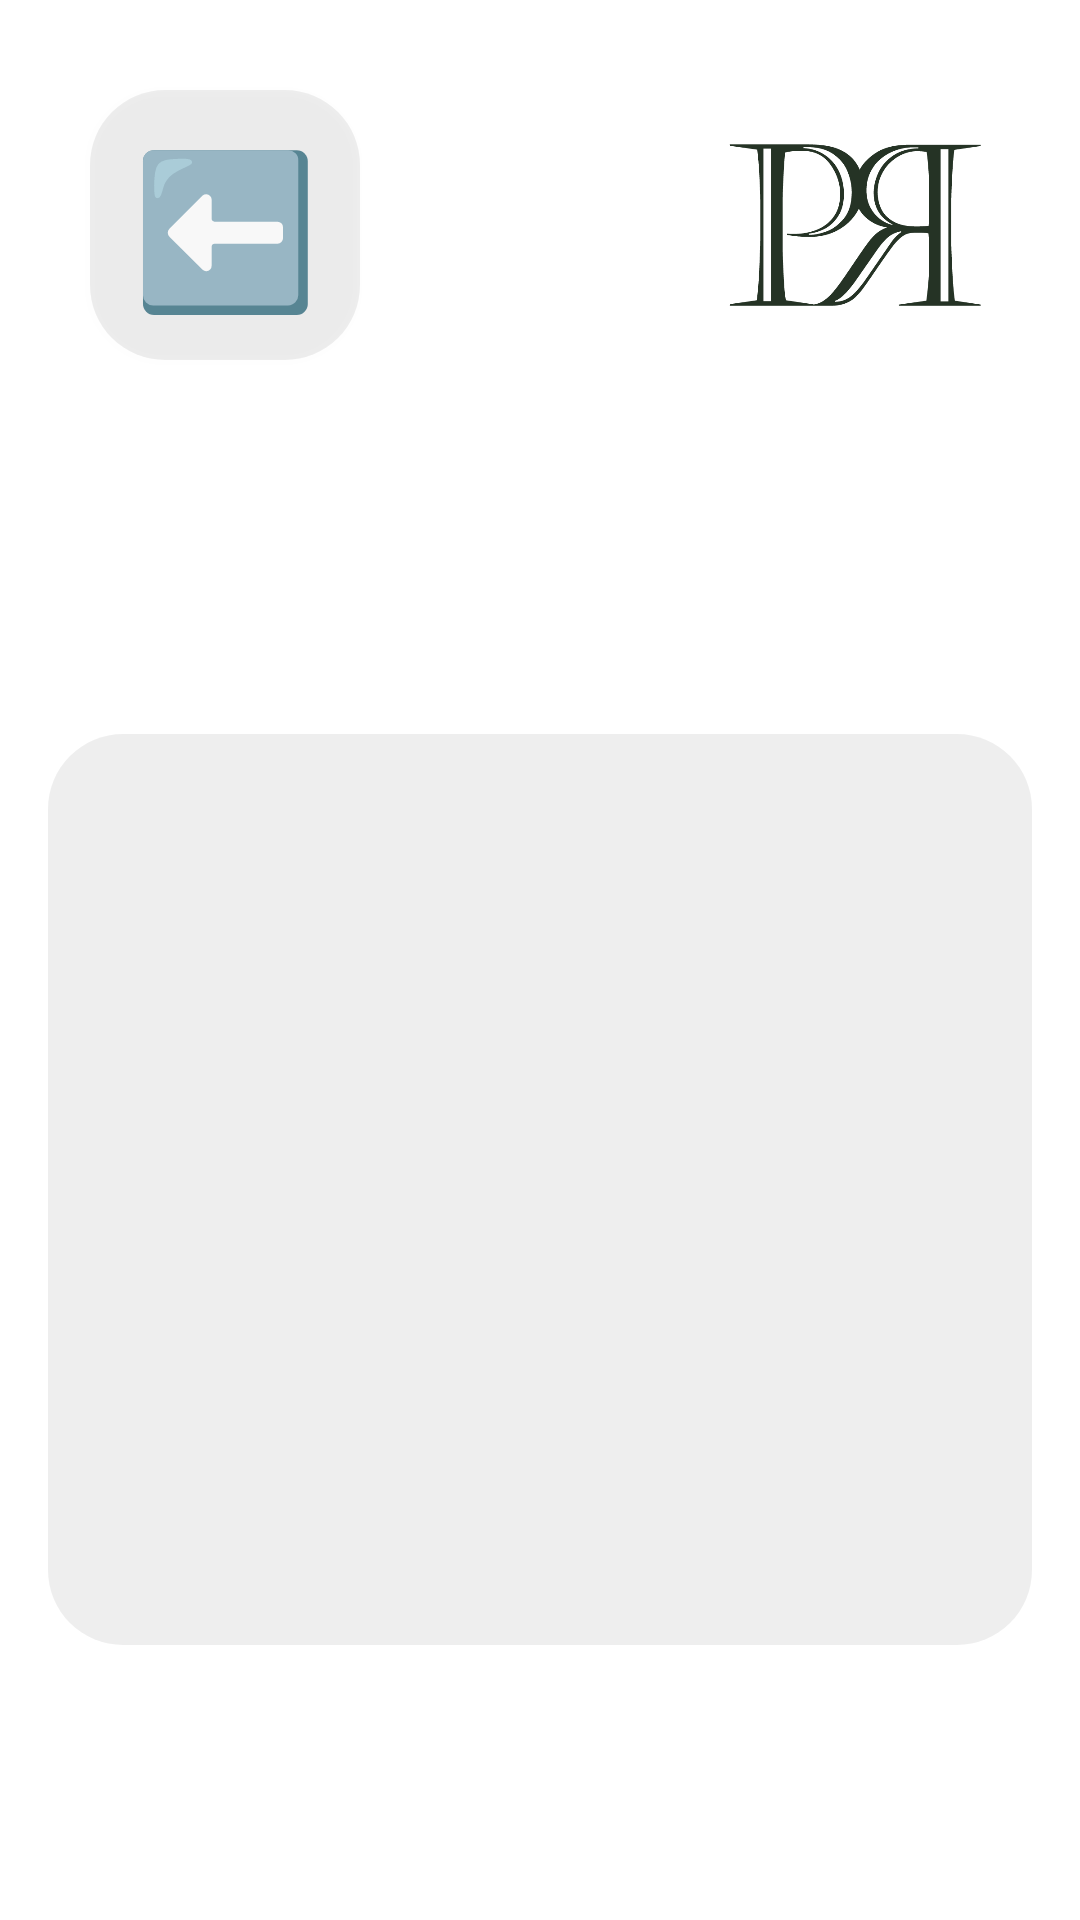

Produce the Android XML layout that renders to this screen, including the resource entries it uses.
<!-- AndroidManifest.xml: application theme Theme.PainReferrer -->
<!-- res/layout/search_results.xml -->
<?xml version="1.0" encoding="utf-8"?>
<androidx.constraintlayout.widget.ConstraintLayout
    xmlns:android="http://schemas.android.com/apk/res/android"
    xmlns:app="http://schemas.android.com/apk/res-auto"
    xmlns:tools="http://schemas.android.com/tools"
    android:layout_width="match_parent"
    android:layout_height="match_parent"
    tools:context=".SearchResults"
    >

    <androidx.constraintlayout.widget.ConstraintLayout
        android:id="@+id/top_bar"
        android:layout_width="0dp"
        android:layout_height="wrap_content"
        app:layout_constraintTop_toTopOf="parent"
        app:layout_constraintStart_toStartOf="parent"
        app:layout_constraintEnd_toEndOf="parent"
        >

        <Button
            android:id="@+id/back_button"
            android:layout_width="90dp"
            android:layout_height="90dp"
            android:layout_margin="30dp"
            android:background="@drawable/rounded_corners"
            android:text="⬅️"
            android:textSize="50sp"
            app:layout_constraintTop_toTopOf="parent"
            app:layout_constraintBottom_toBottomOf="parent"
            app:layout_constraintStart_toStartOf="parent"
            />

        <ImageView
            android:id="@+id/logo_image"
            android:layout_width="90dp"
            android:layout_height="90dp"
            android:src="@drawable/logo"
            android:contentDescription="logo"
            android:layout_margin="30dp"
            app:layout_constraintTop_toTopOf="parent"
            app:layout_constraintBottom_toBottomOf="parent"
            app:layout_constraintEnd_toEndOf="parent"
            app:layout_constraintStart_toEndOf="@id/saved_button"
            />

    </androidx.constraintlayout.widget.ConstraintLayout>

    <TextView
        android:id="@+id/header_text"
        android:layout_width="match_parent"
        android:layout_height="wrap_content"
        android:padding="10dp"
        android:gravity="center"
        android:text="RESULTS"
        android:textSize="50sp"
        android:textColor="#FFFFFFFF"
        android:ellipsize="end"
        android:maxLines="1"
        app:layout_constraintTop_toBottomOf="@id/top_bar"
        />

    <androidx.recyclerview.widget.RecyclerView
        android:id="@+id/results_recyclerView"
        android:layout_width="0dp"
        android:layout_height="0dp"
        android:layout_marginTop="8dp"
        android:layout_marginBottom="8dp"
        android:layout_marginStart="16dp"
        android:layout_marginEnd="16dp"
        android:background="@drawable/rounded_corners"
        app:layout_constraintBottom_toBottomOf="parent"
        app:layout_constraintEnd_toEndOf="parent"
        app:layout_constraintStart_toStartOf="parent"
        app:layout_constraintTop_toBottomOf="@id/header_text"
        app:layout_constraintBottom_toTopOf="@id/disclaimer"
        tools:listitem="@layout/result_item"
        />

    <TextView
        android:id="@+id/disclaimer"
        android:layout_width="match_parent"
        android:layout_height="wrap_content"
        android:gravity="center"
        android:text="If you think you or someone you know may be having a medical emergency, please immediately contact 9-1-1."
        android:textStyle="italic"
        android:textColor="#44FFFFFF"
        android:layout_marginTop="8dp"
        android:layout_marginBottom="24dp"
        android:layout_marginStart="24dp"
        android:layout_marginEnd="24dp"
        app:layout_constraintTop_toBottomOf="@id/results_recyclerView"
        app:layout_constraintBottom_toBottomOf="parent"
        />

</androidx.constraintlayout.widget.ConstraintLayout>
<!-- res/layout/result_item.xml (included above) -->
<?xml version="1.0" encoding="utf-8"?>
<androidx.cardview.widget.CardView xmlns:android="http://schemas.android.com/apk/res/android"
    xmlns:card_view="http://schemas.android.com/apk/res-auto"
    android:layout_width="match_parent"
    android:layout_height="wrap_content"
    android:background="@drawable/rounded_corners"
    android:backgroundTint="#22000000"
    android:layout_margin="16dp"
    android:elevation="6dp">

    <androidx.constraintlayout.widget.ConstraintLayout
        android:layout_width="wrap_content"
        android:layout_height="wrap_content"
        android:orientation="vertical"
        android:layout_gravity="start"
        >

    <androidx.constraintlayout.widget.ConstraintLayout
        android:layout_width="wrap_content"
        android:layout_height="wrap_content"
        android:orientation="vertical"
        android:padding="12dp"
        card_view:layout_constraintEnd_toStartOf="@id/save_search_constraint_layout"
        >

        <TextView
            android:id="@+id/symptom_text"
            android:layout_width="wrap_content"
            android:layout_height="wrap_content"
            android:text="Symptom"
            android:textColor="#FFFFFFFF"
            android:textStyle="bold"
            android:textSize="18sp"
            android:maxLines="1"
            android:ellipsize="end"
            card_view:layout_constraintTop_toTopOf="parent"
            />

        <TextView
            android:id="@+id/cause_text"
            android:layout_width="wrap_content"
            android:layout_height="wrap_content"
            android:text="Cause"
            android:textColor="#FFFFFFFF"
            android:textSize="14sp"
            android:textStyle="italic"
            android:layout_marginTop="4dp"
            card_view:layout_constraintTop_toBottomOf="@id/symptom_text"
            />

    </androidx.constraintlayout.widget.ConstraintLayout>

</androidx.constraintlayout.widget.ConstraintLayout>

    <androidx.constraintlayout.widget.ConstraintLayout
        android:id="@+id/save_search_constraint_layout"
        android:layout_width="wrap_content"
        android:layout_height="wrap_content"
        android:layout_gravity="end"
        >

        <TextView
            android:id="@+id/save_button"
            android:layout_width="wrap_content"
            android:layout_height="wrap_content"
            android:layout_marginTop="10dp"
            android:layout_marginBottom="10dp"
            android:layout_marginStart="10dp"
            android:layout_marginEnd="20dp"
            android:padding="5dp"
            android:text="⭐"
            android:textSize="30dp"
            android:textColor="#33FFFFFF"
            card_view:layout_constraintTop_toTopOf="parent"
            card_view:layout_constraintBottom_toBottomOf="parent"
            card_view:layout_constraintEnd_toStartOf="@id/info_button"
            />

        <TextView
            android:id="@+id/info_button"
            android:layout_width="wrap_content"
            android:layout_height="wrap_content"
            android:layout_margin="10dp"
            android:padding="5dp"
            android:text="🔍"
            android:textSize="30dp"
            card_view:layout_constraintTop_toTopOf="parent"
            card_view:layout_constraintBottom_toBottomOf="parent"
            card_view:layout_constraintEnd_toEndOf="parent"
            />

    </androidx.constraintlayout.widget.ConstraintLayout>

</androidx.cardview.widget.CardView>
<!-- resources referenced by this layout -->
<resources>
  <!-- drawable logo: png bitmap (drawable, 18819 bytes) -->
  <!-- drawable rounded_corners (drawable) -->
  <?xml version="1.0" encoding="utf-8"?>
  <shape xmlns:android="http://schemas.android.com/apk/res/android"
      android:shape="rectangle"
      >
  
      <solid android:color="#11000000" />
      <corners android:radius="25dp" />
  
  </shape>
  <style name="Theme.PainReferrer" parent="Theme.MaterialComponents.DayNight.NoActionBar">
          
          <item name="colorPrimary">@color/purple_500</item>
          <item name="colorPrimaryVariant">@color/purple_700</item>
          <item name="colorOnPrimary">@color/white</item>
          
          <item name="colorSecondary">@color/teal_200</item>
          <item name="colorSecondaryVariant">@color/teal_700</item>
          <item name="colorOnSecondary">@color/black</item>
          
          <item name="android:statusBarColor">?attr/colorPrimaryVariant</item>
  
          <item name="android:windowFullscreen">true</item>
          <item name="android:windowNoTitle">true</item>
  
      </style>
  <color name="purple_500">#FF6200EE</color>
  <color name="purple_700">#FF3700B3</color>
  <color name="white">#FFFFFFFF</color>
  <color name="teal_200">#FF03DAC5</color>
  <color name="teal_700">#FF018786</color>
  <color name="black">#FF000000</color>
</resources>
